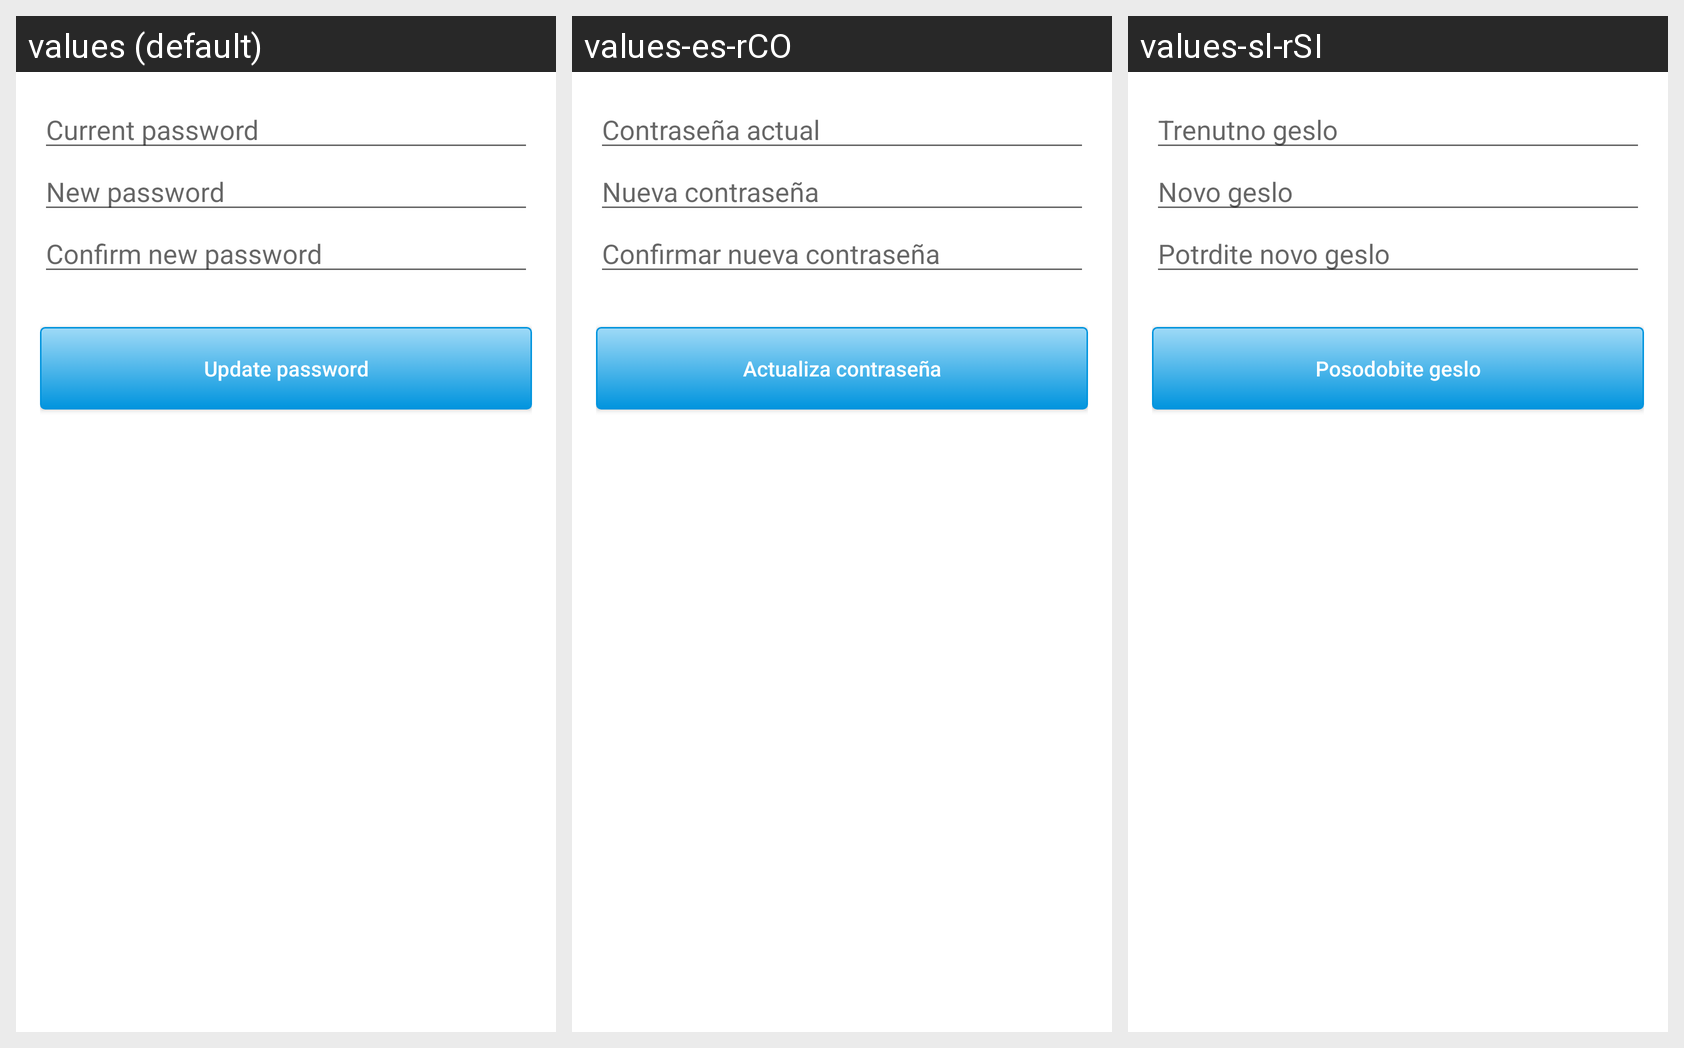

Translations of the strings shown on this Android screen, per locale in the grid:
Android screen res/layout/fragment_change_password.xml rendered under 3 locales, left to right: values (default), values-es-rCO, values-sl-rSI. Device: Nexus 5 (rendered at 1080×1920; each locale shown at half size, 540×960, under a caption strip naming it); theme AppTheme.
Strings drawn on this screen, with the default value and each locale's value (text and hints the layout hard-codes, and strings that could not be matched under every locale, appear in the picture but are not listed):

current_password
  values: Current password
  values-es-rCO: Contraseña actual
  values-sl-rSI: Trenutno geslo

new_password
  values: New password
  values-es-rCO: Nueva contraseña
  values-sl-rSI: Novo geslo

confirm_new_password
  values: Confirm new password
  values-es-rCO: Confirmar nueva contraseña
  values-sl-rSI: Potrdite novo geslo

update_password
  values: Update password
  values-es-rCO: Actualiza contraseña
  values-sl-rSI: Posodobite geslo
